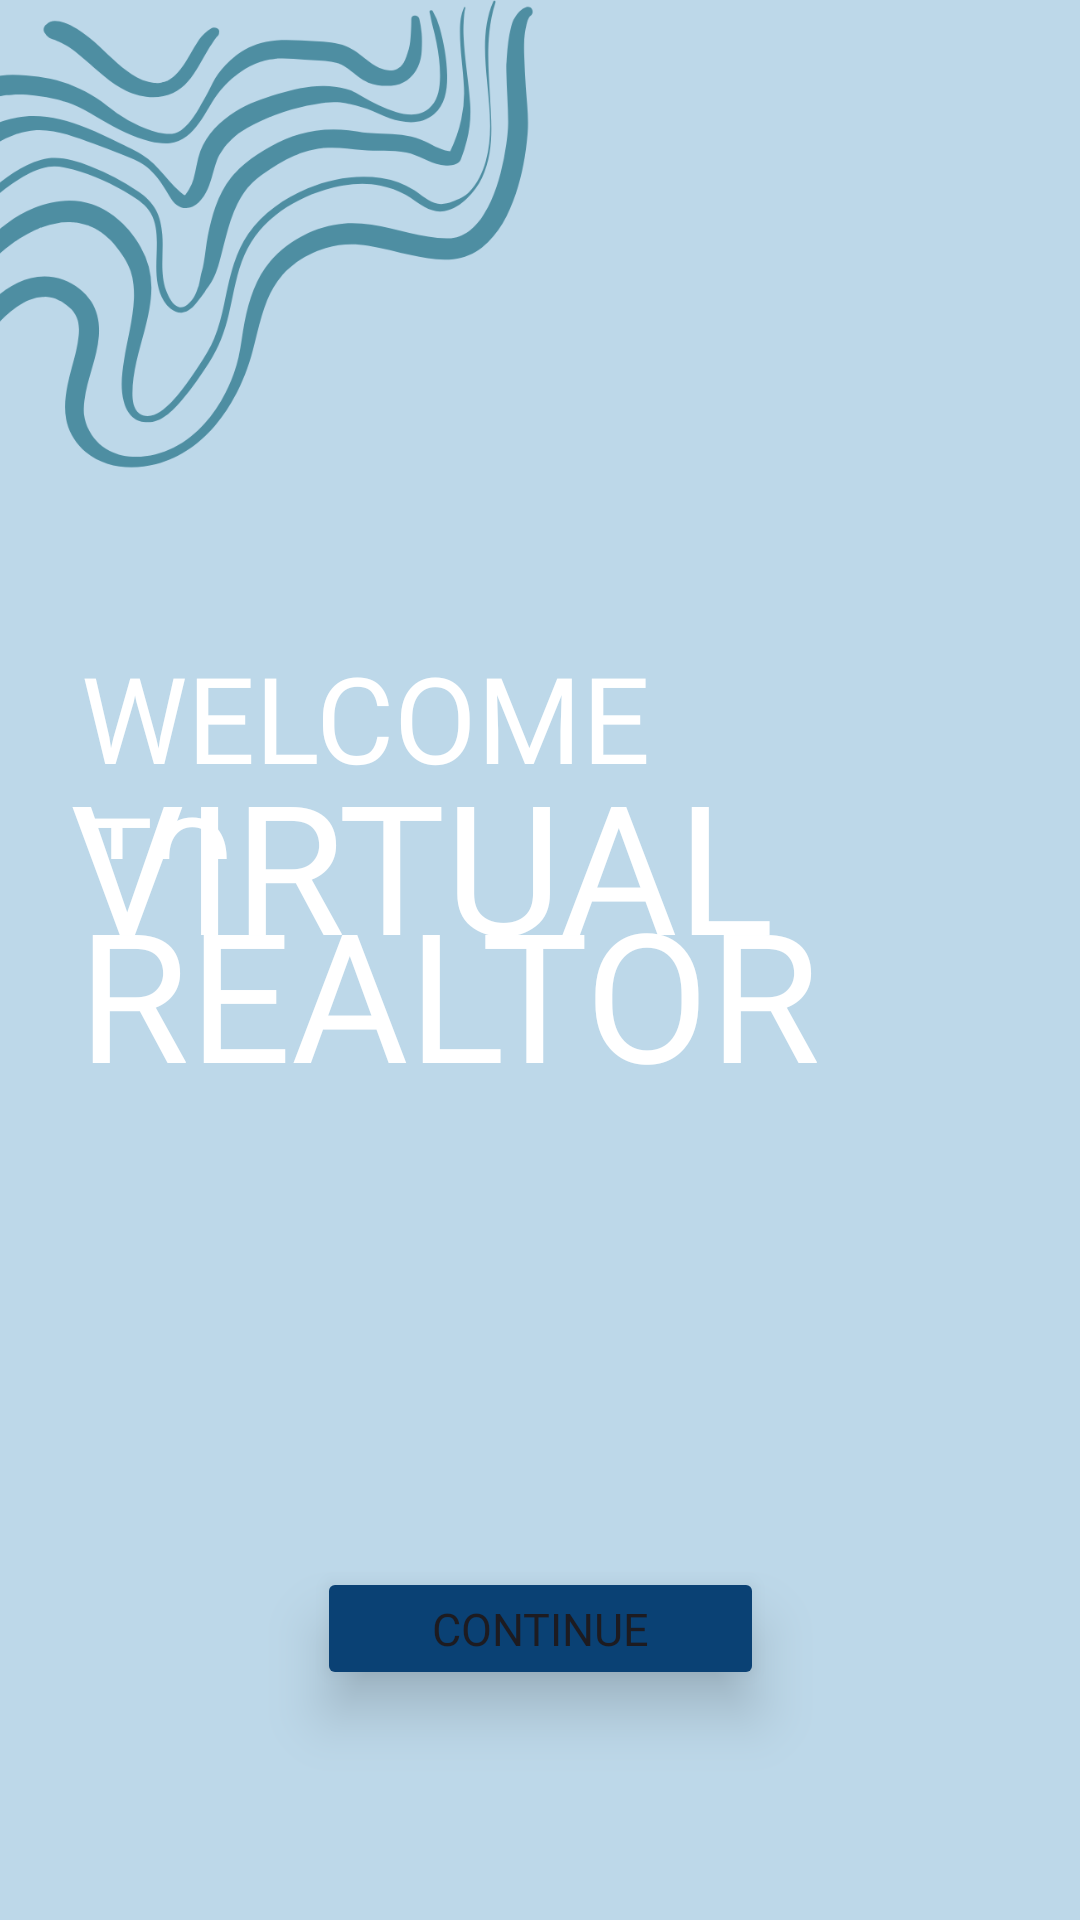

Produce the Android XML layout that renders to this screen, including the resource entries it uses.
<!-- AndroidManifest.xml: application theme Theme.RealtorApp -->
<!-- res/layout/activity_first.xml -->
<?xml version="1.0" encoding="utf-8"?>
<androidx.constraintlayout.widget.ConstraintLayout xmlns:android="http://schemas.android.com/apk/res/android"
    xmlns:app="http://schemas.android.com/apk/res-auto"
    xmlns:tools="http://schemas.android.com/tools"
    android:id="@+id/main"
    android:layout_width="match_parent"
    android:layout_height="match_parent"
    android:background = "#BDD8E9"
    tools:context=".Activities.FirstActivity">


    <Button
        android:id="@+id/continue_btn"
        android:layout_width="149dp"
        android:layout_height="41dp"
        android:backgroundTint="#0A4174"
        android:elevation="20dp"
        android:fontFamily="@font/oswald_regular"
        android:onClick="continueTOlogin"
        android:text="CONTINUE"
        android:textSize="15sp"
        android:translationZ="10dp"
        app:layout_constraintBottom_toBottomOf="parent"
        app:layout_constraintEnd_toEndOf="parent"
        app:layout_constraintStart_toStartOf="parent"
        app:layout_constraintTop_toTopOf="parent"
        app:layout_constraintVertical_bias="0.872" />

    <TextView
        android:id="@+id/welcome_txt"
        android:layout_width="243dp"
        android:layout_height="74dp"
        android:fontFamily="@font/oswald_regular"
        android:text="WELCOME TO"
        android:textColor="#FFFFFF"
        android:textSize="40sp"
        app:layout_constraintBottom_toBottomOf="parent"
        app:layout_constraintEnd_toEndOf="parent"
        app:layout_constraintHorizontal_bias="0.232"
        app:layout_constraintStart_toStartOf="parent"
        app:layout_constraintTop_toTopOf="parent"
        app:layout_constraintVertical_bias="0.375" />

    <TextView
        android:id="@+id/realtor_txt"
        android:layout_width="258dp"
        android:layout_height="79dp"
        android:fontFamily="@font/oswald_semibold"
        android:text = "REALTOR"
        android:textColor="#ffffff"
        android:textSize="60sp"
        app:layout_constraintBottom_toBottomOf="parent"
        app:layout_constraintEnd_toEndOf="parent"
        app:layout_constraintHorizontal_bias="0.254"
        app:layout_constraintStart_toStartOf="parent"
        app:layout_constraintTop_toTopOf="parent"
        app:layout_constraintVertical_bias="0.518" />

    <ImageView
        android:id="@+id/bg_image"
        android:layout_width="540dp"
        android:layout_height="373dp"
        android:layout_marginEnd="4dp"
        app:layout_constraintBottom_toBottomOf="parent"
        app:layout_constraintEnd_toEndOf="parent"
        app:layout_constraintTop_toTopOf="parent"
        app:layout_constraintVertical_bias="0.0"
        app:srcCompat="@drawable/kground_elements" />

    <TextView
        android:id="@+id/virtual_txt"
        android:layout_width="wrap_content"
        android:layout_height="wrap_content"
        android:fontFamily="@font/oswald_semibold"
        android:text="VIRTUAL"
        android:textColor="#ffffff"
        android:textSize="60sp"
        app:layout_constraintBottom_toBottomOf="parent"
        app:layout_constraintEnd_toEndOf="parent"
        app:layout_constraintHorizontal_bias="0.186"
        app:layout_constraintStart_toStartOf="parent"
        app:layout_constraintTop_toTopOf="parent"
        app:layout_constraintVertical_bias="0.443" />

</androidx.constraintlayout.widget.ConstraintLayout>
<!-- resources referenced by this layout -->
<resources>
  <!-- drawable kground_elements: png bitmap (drawable, 86995 bytes) -->
  <style name="Theme.RealtorApp" parent="Base.Theme.RealtorApp" />
  <style name="Base.Theme.RealtorApp" parent="Theme.Material3.DayNight.NoActionBar">
          
          
      </style>
</resources>
